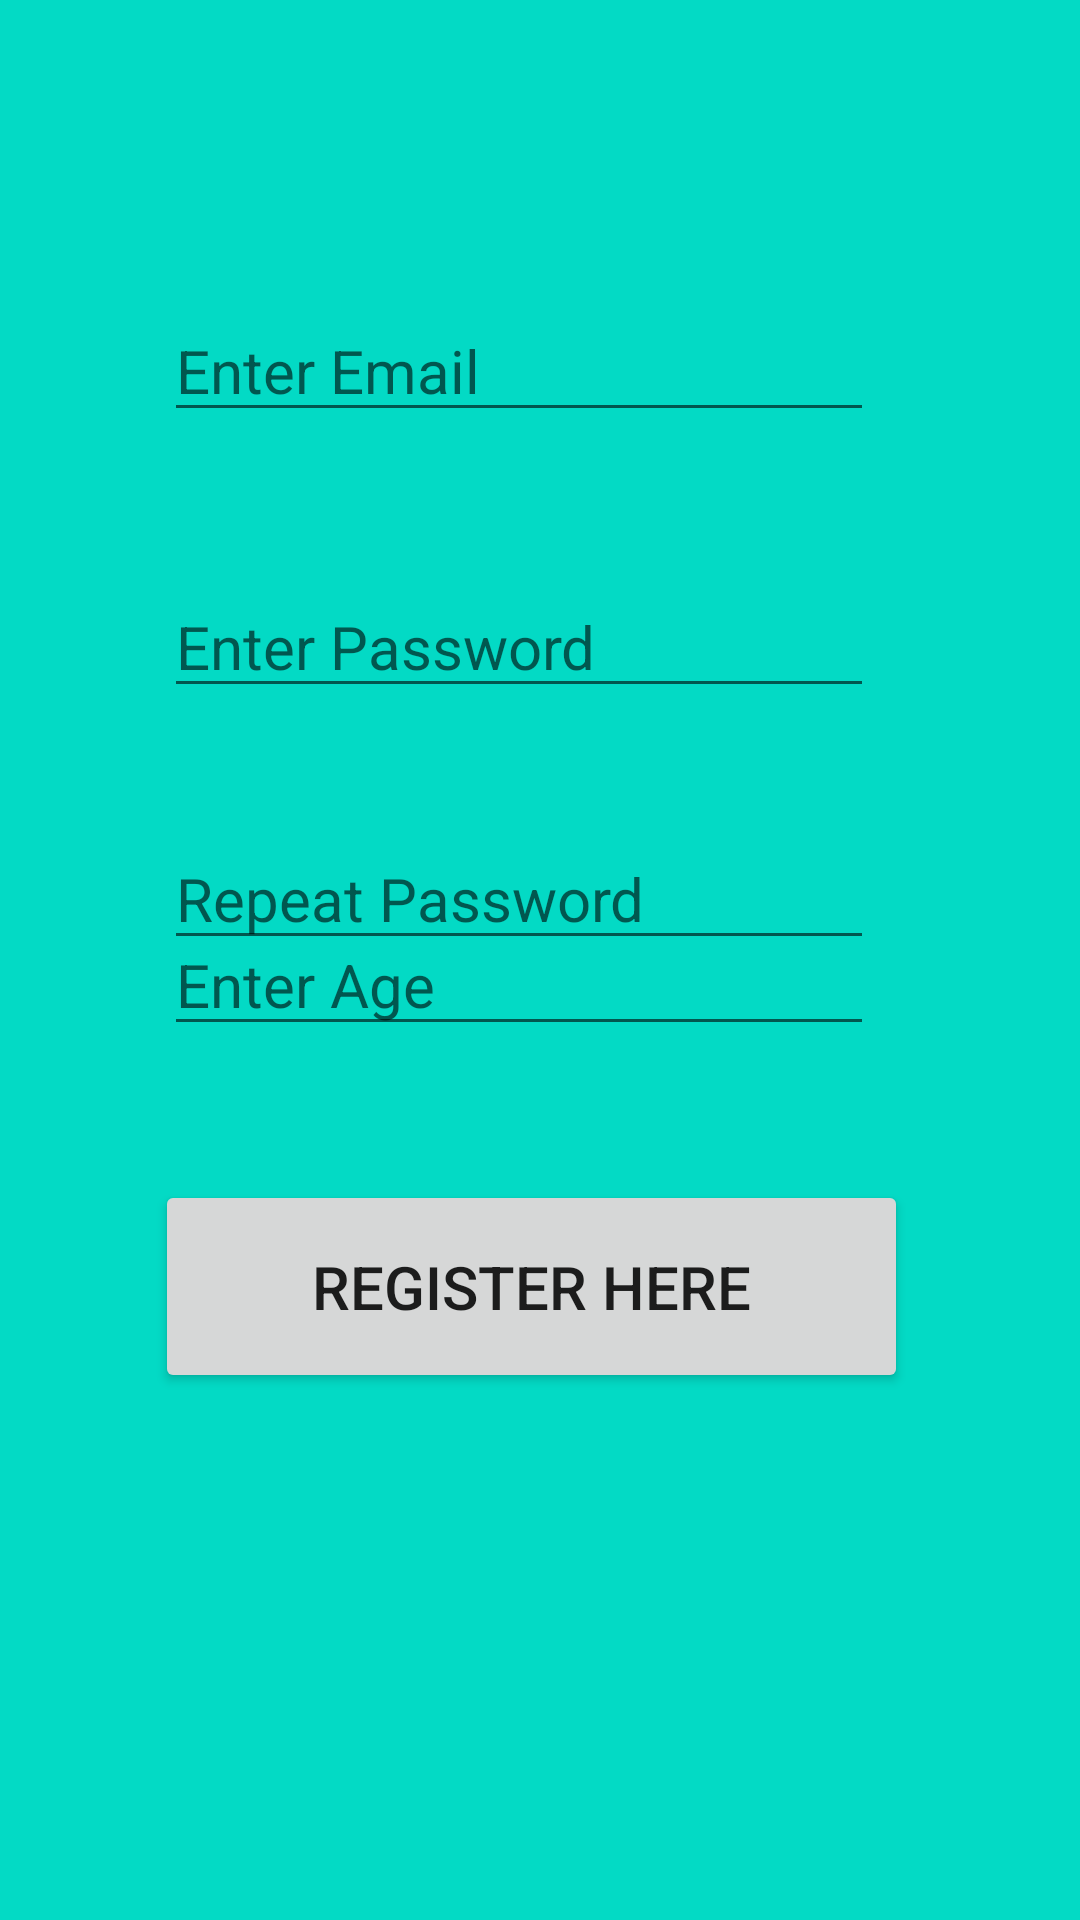

Android layout source for this screen:
<!-- AndroidManifest.xml: application theme Theme.Zadacha -->
<!-- res/layout/fragment_register.xml -->
<?xml version="1.0" encoding="utf-8"?>
<androidx.constraintlayout.widget.ConstraintLayout xmlns:android="http://schemas.android.com/apk/res/android"
    xmlns:app="http://schemas.android.com/apk/res-auto"
    xmlns:tools="http://schemas.android.com/tools"
    android:id="@+id/registerFragment"
    android:layout_width="match_parent"
    android:layout_height="match_parent"
    android:background="@color/teal_200"
    >

    <EditText
        android:id="@+id/enter_mail"
        android:layout_width="wrap_content"
        android:layout_height="wrap_content"
        android:layout_marginTop="100dp"
        android:ems="10"
        android:hint="@string/enter_email"
        android:inputType="textEmailAddress"
        android:textSize="20sp"
        app:layout_constraintEnd_toEndOf="parent"
        app:layout_constraintHorizontal_bias="0.444"
        app:layout_constraintStart_toStartOf="parent"
        app:layout_constraintTop_toTopOf="parent" />

    <EditText
        android:id="@+id/enter_password"
        android:layout_width="wrap_content"
        android:layout_height="wrap_content"
        android:layout_marginTop="48dp"
        android:ems="10"
        android:hint="@string/enter_password"
        android:inputType="textPassword"
        android:textSize="20sp"
        app:layout_constraintEnd_toEndOf="@+id/enter_mail"
        app:layout_constraintHorizontal_bias="1.0"
        app:layout_constraintStart_toStartOf="parent"
        app:layout_constraintTop_toBottomOf="@+id/enter_mail" />

    <EditText
        android:id="@+id/repeat_password"
        android:layout_width="wrap_content"
        android:layout_height="wrap_content"
        android:layout_marginTop="40dp"
        android:ems="10"
        android:hint="@string/repeat_password"
        android:inputType="textPassword"
        android:textSize="20sp"
        app:layout_constraintEnd_toEndOf="parent"
        app:layout_constraintHorizontal_bias="0.444"
        app:layout_constraintStart_toStartOf="parent"
        app:layout_constraintTop_toBottomOf="@+id/enter_password" />

    <EditText
        android:id="@+id/enter_age"
        android:layout_width="wrap_content"
        android:layout_height="wrap_content"
        android:layout_marginBottom="292dp"
        android:ems="10"
        android:hint="@string/enter_age"
        android:inputType="textPersonName"
        android:textSize="20sp"
        app:layout_constraintBottom_toBottomOf="parent"
        app:layout_constraintEnd_toEndOf="parent"
        app:layout_constraintHorizontal_bias="0.444"
        app:layout_constraintStart_toStartOf="parent"
        app:layout_constraintTop_toBottomOf="@+id/repeat_password"
        app:layout_constraintVertical_bias="0.973" />

    <Button
        android:id="@+id/register_Button"
        android:layout_width="251dp"
        android:layout_height="71dp"
        android:layout_marginBottom="168dp"
        android:text="@string/register_here"
        android:textSize="20sp"
        app:layout_constraintBottom_toBottomOf="parent"
        app:layout_constraintEnd_toEndOf="parent"
        app:layout_constraintHorizontal_bias="0.475"
        app:layout_constraintStart_toStartOf="parent"
        app:layout_constraintTop_toBottomOf="@+id/enter_age"
        app:layout_constraintVertical_bias="0.851" />
</androidx.constraintlayout.widget.ConstraintLayout>
<!-- resources referenced by this layout -->
<resources>
  <string name="enter_age">Enter Age</string>
  <string name="enter_email">Enter Email</string>
  <string name="enter_password">Enter Password</string>
  <string name="register_here">Register here</string>
  <string name="repeat_password">Repeat Password</string>
  <style name="Theme.Zadacha" parent="Theme.MaterialComponents.DayNight.DarkActionBar">
          
          <item name="colorPrimary">@color/purple_500</item>
          <item name="colorPrimaryVariant">@color/purple_700</item>
          <item name="colorOnPrimary">@color/white</item>
          
          <item name="colorSecondary">@color/teal_200</item>
          <item name="colorSecondaryVariant">@color/teal_700</item>
          <item name="colorOnSecondary">@color/black</item>
          
          <item name="android:statusBarColor" tools:targetApi="l">?attr/colorPrimaryVariant</item>
          
      </style>
  <!-- not gathered from this repository: default colours our renderer supplied (Android Studio template values) -->
  <color name="purple_500">#FF6200EE</color>
  <color name="purple_700">#FF3700B3</color>
  <color name="teal_200">#FF03DAC5</color>
  <color name="teal_700">#FF018786</color>
  <color name="black">#FF000000</color>
  <color name="white">#FFFFFFFF</color>
</resources>
